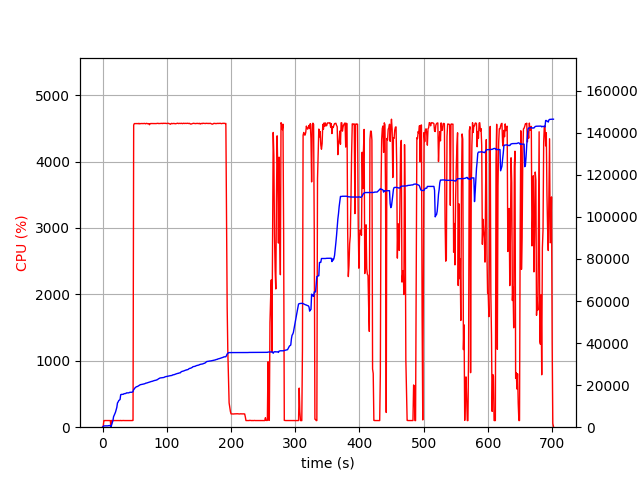

Source data for this figure (header and first rows):
elapsed_time, nproc, cpu, mem_real, mem_virtual
4.649162292480469e-05, 2, 0.0, 17.52, 3197
1.007, 4, 6.0, 367.4, 4031
2.014, 4, 98.3, 607.7, 4279
3.021, 4, 100.2, 624.3, 4321
4.029, 4, 100.2, 639.1, 4341
5.038, 4, 100.2, 636.1, 4341
6.045, 4, 100.2, 632.9, 4341
7.054, 4, 99.1, 621.1, 4341
8.062, 4, 100.0, 640.5, 4365
9.073, 4, 99.0, 698.9, 4429
10.08, 4, 99.9, 752.9, 4469
11.09, 4, 100.0, 812.9, 4517
12.1, 4, 100.0, 658.9, 4573
13.11, 2, 0.0, 53.37, 3421
14.12, 2, 101.9, 1080, 5722
15.13, 2, 99.0, 1986, 6618
16.14, 2, 100.0, 3122, 8020
17.16, 2, 99.9, 4990, 12116
18.17, 2, 100.0, 5772, 12244
19.18, 2, 100.1, 6412, 12256
20.19, 2, 100.0, 7184, 15680
21.2, 2, 100.0, 8198, 15904
22.21, 2, 100.0, 9392, 15918
23.22, 2, 100.0, 11520, 19502
24.23, 2, 99.0, 11986, 19502
25.24, 2, 100.9, 12642, 19758
26.25, 2, 100.0, 12940, 19758
27.26, 2, 99.0, 13180, 19758
28.27, 2, 102.0, 15462, 24894
29.28, 2, 99.1, 15598, 25214
30.29, 2, 99.9, 15600, 25214
31.3, 2, 99.9, 15602, 25214
32.31, 2, 100.9, 15650, 25214
33.32, 2, 100.0, 15908, 25214
34.33, 2, 100.0, 15938, 25598
35.34, 2, 100.0, 16000, 25598
36.35, 2, 99.0, 16054, 25598
37.36, 2, 101.0, 16318, 25598
38.37, 2, 100.1, 16320, 25598
39.38, 2, 100.0, 16322, 25598
40.39, 2, 99.9, 16324, 25598
41.4, 2, 100.9, 16412, 26046
42.41, 2, 100.0, 16600, 26046
43.42, 2, 100.0, 16602, 26046
44.43, 2, 100.0, 16606, 26046
45.44, 2, 99.9, 16612, 26046
46.45, 2, 100.0, 16718, 26046
47.46, 2, 103.0, 16979, 29391
48.47, 2, 4550, 17922, 30757
49.49, 2, 4572, 18206, 31071
50.51, 2, 4572, 18709, 31616
51.54, 2, 4572, 18957, 31900
52.57, 2, 4571, 19213, 32186
53.59, 2, 4573, 19304, 32281
54.61, 2, 4570, 19403, 32401
55.64, 2, 4569, 19609, 32606
56.66, 2, 4576, 19853, 32874
57.68, 2, 4568, 20059, 33059
58.71, 2, 4570, 20203, 33187
59.73, 2, 4573, 20257, 33237
... 631 more rows
